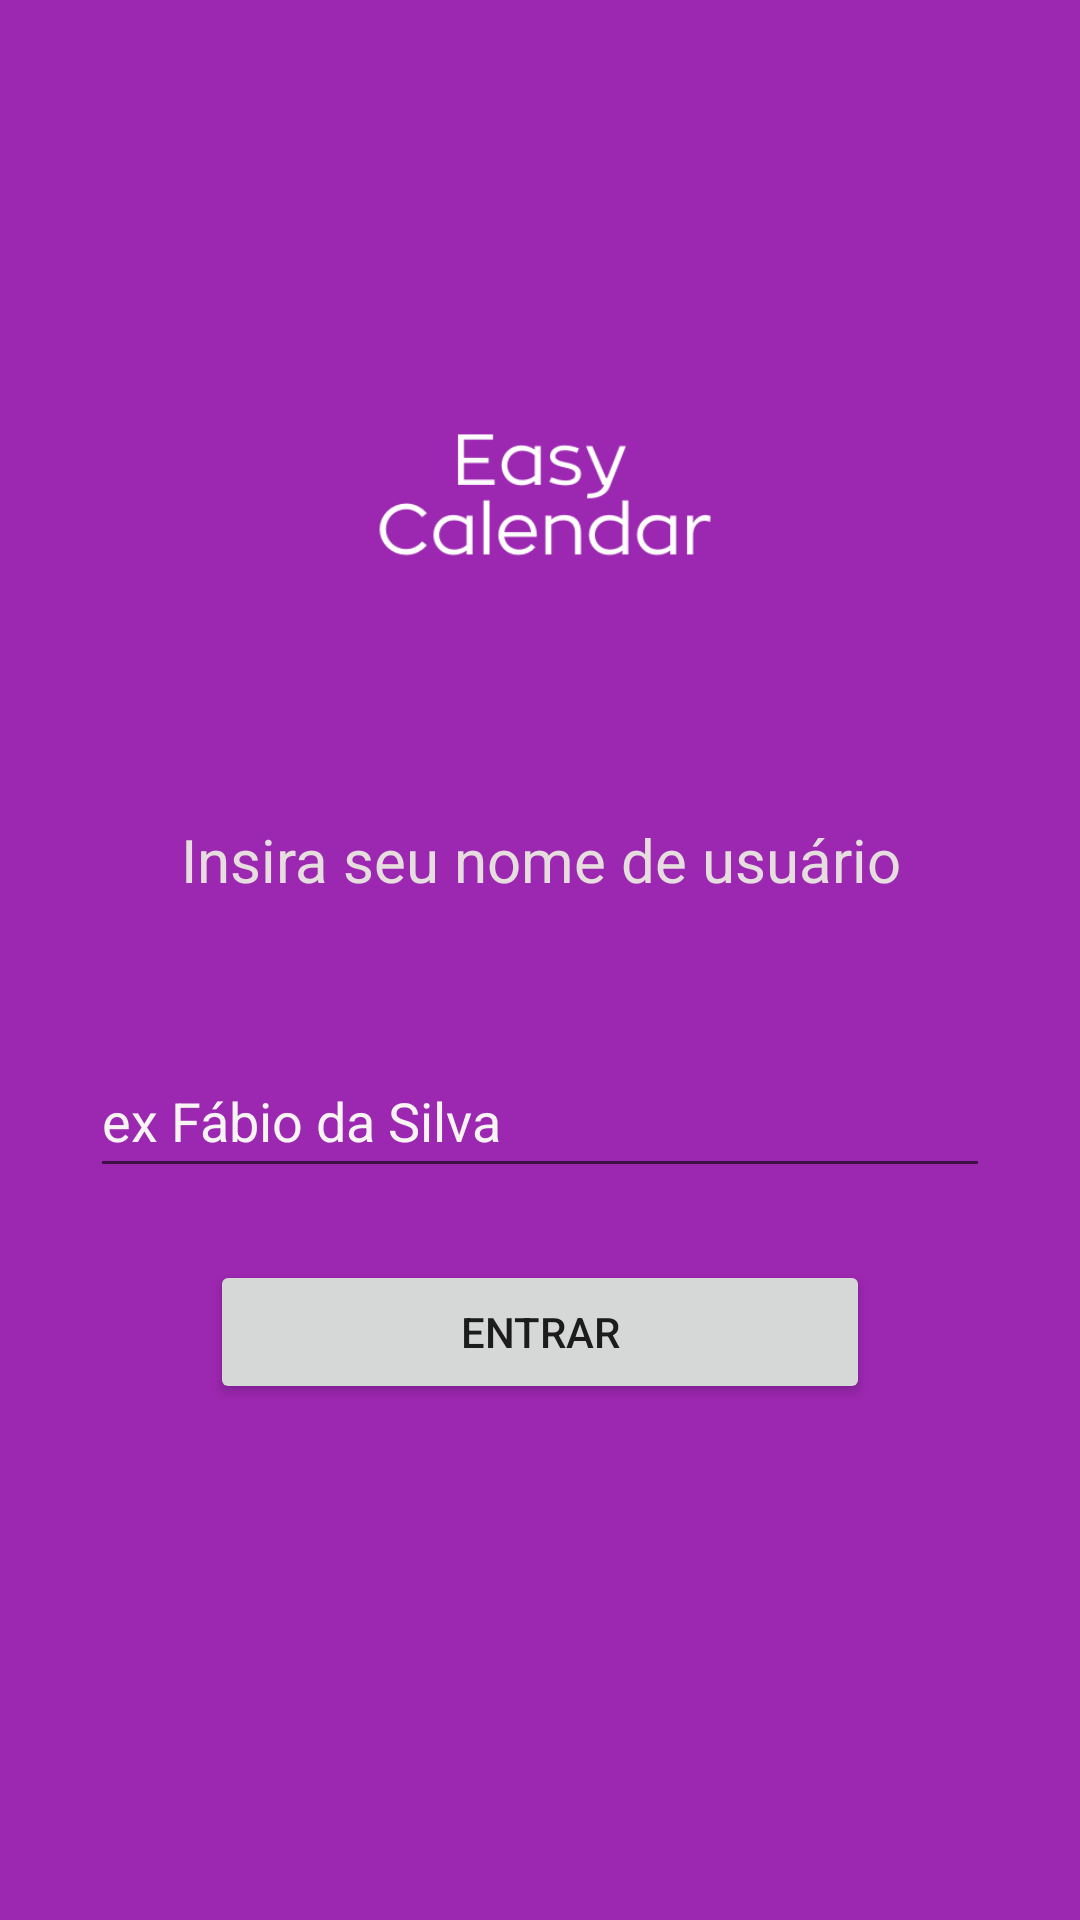

Reconstruct the res/layout file that produces this screen, plus the resources it refers to.
<!-- AndroidManifest.xml: application theme Theme.NoteApp -->
<!-- res/layout/activity_main.xml -->
<?xml version="1.0" encoding="utf-8"?>
<androidx.constraintlayout.widget.ConstraintLayout xmlns:android="http://schemas.android.com/apk/res/android"
    xmlns:app="http://schemas.android.com/apk/res-auto"
    xmlns:tools="http://schemas.android.com/tools"
    android:layout_width="match_parent"
    android:layout_height="match_parent"
    android:background="#9C27B0"
    tools:context="com.example0603.easycalendar.activity.MainActivity">

    <TextView
        android:id="@+id/textView6"
        android:layout_width="0dp"
        android:layout_height="wrap_content"
        android:layout_marginTop="16dp"
        android:text="Insira seu nome de usuário"
        android:textAlignment="center"
        android:textColor="#E6DEDE"
        android:textSize="20sp"
        app:layout_constraintEnd_toEndOf="parent"
        app:layout_constraintHorizontal_bias="0.497"
        app:layout_constraintStart_toStartOf="parent"
        app:layout_constraintTop_toBottomOf="@+id/imageView" />

    <Button
        android:id="@+id/btnEntrar"
        android:layout_width="0dp"
        android:layout_height="wrap_content"
        android:layout_marginStart="70dp"
        android:layout_marginTop="24dp"
        android:layout_marginEnd="70dp"
        android:onClick="irPrincipal"
        android:text="Entrar"
        app:layout_constraintEnd_toEndOf="parent"
        app:layout_constraintHorizontal_bias="0.0"
        app:layout_constraintStart_toStartOf="parent"
        app:layout_constraintTop_toBottomOf="@+id/editNomeProprietario" />

    <EditText
        android:id="@+id/editNomeProprietario"
        android:layout_width="0dp"
        android:layout_height="wrap_content"
        android:layout_marginStart="30dp"
        android:layout_marginTop="48dp"
        android:layout_marginEnd="30dp"
        android:ems="10"
        android:hint="ex Fábio da Silva"
        android:inputType="textPersonName"
        android:minHeight="48dp"
        android:textColor="#F3EFEF"
        android:textColorHighlight="#F3EFEF"
        android:textColorHint="#F8F4F4"
        android:textColorLink="#F3ECEC"
        app:layout_constraintEnd_toEndOf="parent"
        app:layout_constraintHorizontal_bias="0.0"
        app:layout_constraintStart_toStartOf="parent"
        app:layout_constraintTop_toBottomOf="@+id/textView6" />

    <ImageView
        android:id="@+id/imageView"
        android:layout_width="0dp"
        android:layout_height="187dp"
        android:layout_marginTop="70dp"
        android:scaleType="fitCenter"
        app:layout_constraintEnd_toEndOf="parent"
        app:layout_constraintStart_toStartOf="parent"
        app:layout_constraintTop_toTopOf="parent"
        app:srcCompat="@drawable/easy_calendar" />
</androidx.constraintlayout.widget.ConstraintLayout>
<!-- resources referenced by this layout -->
<resources>
  <!-- drawable easy_calendar: png bitmap (drawable, 14431 bytes) -->
  <style name="Theme.NoteApp" parent="Theme.MaterialComponents.DayNight.NoActionBar">
          
          <item name="colorPrimary">#D121EF</item>
          <item name="colorPrimaryVariant">#9C27B0</item>
          <item name="colorOnPrimary">@color/white</item>
          
          <item name="colorSecondary">#BE19DA</item>
  
          
  
  
          <item name="colorSecondaryVariant">@color/teal_700</item>
          <item name="colorOnSecondary">@color/white</item>
          
          <item name="android:statusBarColor" tools:targetApi="l">?attr/colorPrimaryVariant</item>
          
      </style>
  <color name="white">#FFFFFFFF</color>
  <color name="teal_700">#FF018786</color>
</resources>
